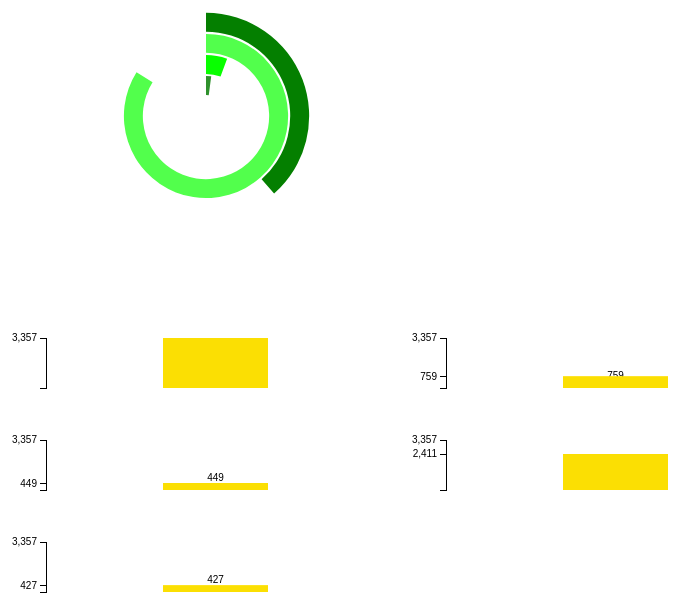
D3 v3 page, settled after 360 driven frames (6 s of simulated time); the page loaded 1 data file(s).

window.jQuery || document.write('<script src="lib/jquery/jquery-1.10.1.min.js"><\/script>')
// ── js/graphs.js

function drawSpiral() {

  var height = 400,
      width = 400,
      r = Math.min(width, height) / 1.9,
      s = .09;

  var fill = ["#047f00", "#52ff4c", "#08ff00", "#2f912c", "#07cc00"];

  var svg = d3.select(".one").append("svg")
    .attr("width", width)
    .attr("height", height)
    .append("g")
    .attr("transform", "translate(" + width / 2 + "," + height / 2 + ")");


  d3.json("manual-data.json", function(error, data){
    
    function fields () {

      var keys = [];

      var getkey = function() {      
        for (var key in data.today.one){
          keys.push(key);
        }

        return keys;
      }();

      var d = data.today.four;

      var name = d.name,
        watchers = d.watchers,
        stargazers = d.stargazers,
        forks = d.forks,
        pulls = d.pulls,
        contributors = d.contributors;

      return [
        {value: watchers, index: .4, text: keys[0]},
        {value: forks, index: .3, text: keys[2]},
        {value: pulls, index: .2, text: keys[3]},
        {value: contributors, index: .1, text: keys[4]}
      ]

    };

    var fields = fields();

    function maxValue () {

      //get max to divide arc

      var values = [];

      function getValues (element, index, array) {
        values.push(element.value);
      } 

      fields.forEach(getValues);
      return d3.max(values);
    }

    maxValue = maxValue();


    var arc = d3.svg.arc()
      .startAngle(0)
      .endAngle(function(d) { return (d.value/(maxValue + 100)) * 2 * Math.PI; })
      .innerRadius(function(d) { return d.index * r; })
      .outerRadius(function(d) { return (d.index + s) * r; });

    var g = svg.selectAll("g")
        .data(fields)
      .enter().append("g");

    g.append("path")
        .style("fill", function(d, i) { return fill[i]; })
        .attr("d", arc);
  })

}

function drawColumn() {


  d3.json("manual-data.json", function(error, data){

    var dataset = Object.keys(data.today).map(function(key){ return data.today[key].stargazers; });
    var maxY = d3.max(dataset);

    Object.keys(data.today).forEach(function(key, i){
      var v = data.today[key];

    var margin = { top: 20, right: 20, bottom: 30, left: 40 },
        width = 400 - margin.left - margin.right,
        height = 100 - margin.top - margin.bottom;

    var x = d3.scale.ordinal()
        .rangeRoundBands([0, width], .1, 1);

    var y = d3.scale.linear()
        .range([height, 0]);

    var xAxis = d3.svg.axis()
        .scale(x)
        .orient("top");

    var yAxis = d3.svg.axis()
        .scale(y)
        .orient("left");

    var svg = d3.select(".one-below").append("svg")
      .attr("width", width + margin.left + margin.right)
      .attr("height", height + margin.top + margin.bottom)
      .append("g")
      .attr("transform", "translate(" + margin.left + "," + margin.top + ")");

      x.domain(dataset.map(function(d) { return v.stargazers; }));
      y.domain([0, d3.max(dataset)]);
      yAxis.tickValues([v.stargazers, d3.max(dataset)]);

      svg.append("g")
        .attr("class", "x axis")
        .attr("transform", "translate(0," + height + ")")
        .call(xAxis);

      svg.append("g")
        .attr("class", "y axis")
        .call(yAxis);

      svg.selectAll("rect")
          .data(dataset)
          .enter().append("rect")
          .attr("class", "bar")
          .attr("x", function(d) { return x(v.stargazers); })
          .attr("width", x.rangeBand())
          .attr("y", function(d) {return y(v.stargazers); })
          .attr("height", function(d) {return height - y(v.stargazers);  });

    })
  });
}

$(document).ready(
  function(){
    drawSpiral()
    drawColumn();
  }
);


### data: manual-data.json
{
 "today": {
  "one": {
   "name": "wagerfield/parallax",
   "pulls": 3,
   "contributors": 10,
   "watchers": 208,
   "forks": 304,
   "stargazers": 3357
  },
  "two": {
   "name": "mduvall/grande.js",
   "pulls": 8,
   "contributors": 4,
   "watchers": 29,
   "forks": 25,
   "stargazers": 759
  },
  "three": {
   "name": "isnowfy/pydown",
   "pulls": 4,
   "contributors": 4,
   "watchers": 26,
   "forks": 34,
   "stargazers": 449
  },
  "four": {
   "name": "square/maximum-awesome",
   "pulls": 35,
   "contributors": 13,
   "watchers": 240,
   "forks": 523,
   "stargazers": 2411
  },
  "five": {
   "name": "vigneshwaranr/bd",
   "pulls": 8,
   "contributors": 2,
   "watchers": 27,
   "forks": 31,
   "stargazers": 427
  }
 }
}